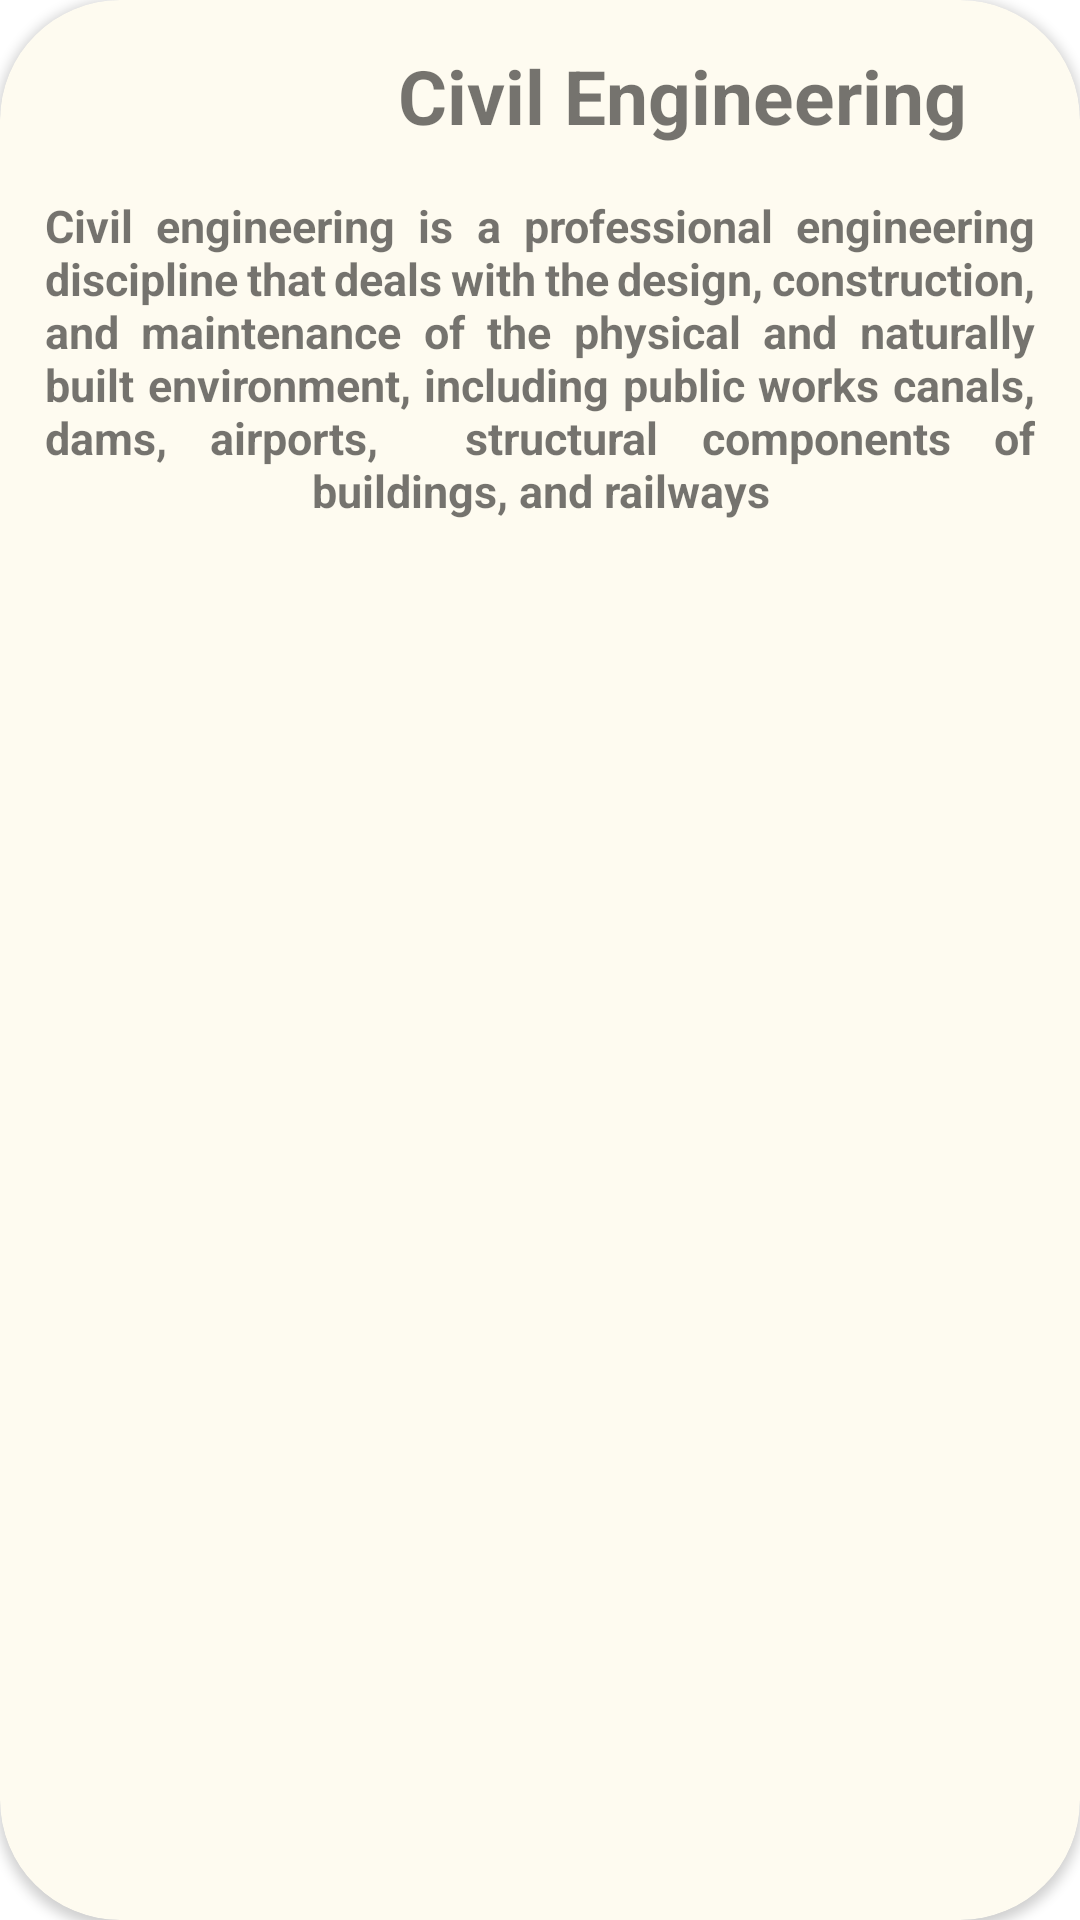

Android layout source for this screen:
<!-- AndroidManifest.xml: application theme Theme.Project -->
<!-- res/layout/fragment_ce.xml -->
<?xml version="1.0" encoding="utf-8"?>
<androidx.cardview.widget.CardView
    xmlns:android="http://schemas.android.com/apk/res/android"
    xmlns:tools="http://schemas.android.com/tools"
    android:layout_width="match_parent"
    android:layout_height="wrap_content"
    xmlns:app="http://schemas.android.com/apk/res-auto"
    android:id="@+id/cardce"
    android:layout_margin="20dp"
    app:cardCornerRadius="40dp"
    android:elevation="100dp"
    android:padding="10dp"
    android:backgroundTint="#FEFBF0"
    tools:context=".slideshow.co">

    <LinearLayout
        android:layout_width="match_parent"
        android:layout_height="wrap_content"
        android:orientation="vertical"
        android:layout_margin="10dp">

        <LinearLayout
            android:layout_width="match_parent"
            android:layout_height="wrap_content"
            android:orientation="horizontal"
            android:weightSum="2">

            <ImageView
                android:layout_width="50dp"
                android:layout_height="50dp"
                android:layout_weight="1"
                android:src="@drawable/civil"/>

            <TextView
                android:layout_width="wrap_content"
                android:layout_height="wrap_content"
                android:text="Civil Engineering"
                android:id="@+id/head2"
                android:layout_weight="1"
                android:textSize="25dp"
                android:textStyle="bold"
                android:textAlignment="center"
                android:layout_margin="5dp"/>

        </LinearLayout>
        <TextView
            android:layout_width="match_parent"
            android:layout_height="wrap_content"
            android:text="Civil engineering is a professional engineering discipline that deals with the design, construction, and maintenance of the physical and naturally built environment, including public works canals, dams, airports,  structural components of buildings, and railways"
            android:textSize="15dp"
            android:justificationMode="inter_word"
            android:textStyle="bold"
            android:textAlignment="center"
            android:layout_margin="5dp"/>
    </LinearLayout>
</androidx.cardview.widget.CardView>
<!-- resources referenced by this layout -->
<resources>
  <style name="Theme.Project" parent="Theme.MaterialComponents.DayNight.DarkActionBar">
          
          <item name="colorPrimary">#fecb1c</item>
          <item name="colorPrimaryVariant">@color/purple_700</item>
          <item name="colorOnPrimary">@color/white</item>
          
          <item name="colorSecondary">@color/teal_200</item>
          <item name="colorSecondaryVariant">@color/teal_700</item>
          <item name="colorOnSecondary">@color/black</item>
          
          <item name="android:statusBarColor" tools:targetApi="l">?attr/colorPrimaryVariant</item>
          
      </style>
  <!-- not gathered from this repository: default colours our renderer supplied (Android Studio template values) -->
  <color name="purple_700">#FF3700B3</color>
  <color name="teal_200">#FF03DAC5</color>
  <color name="teal_700">#FF018786</color>
  <color name="black">#FF000000</color>
  <color name="white">#FFFFFFFF</color>
</resources>
